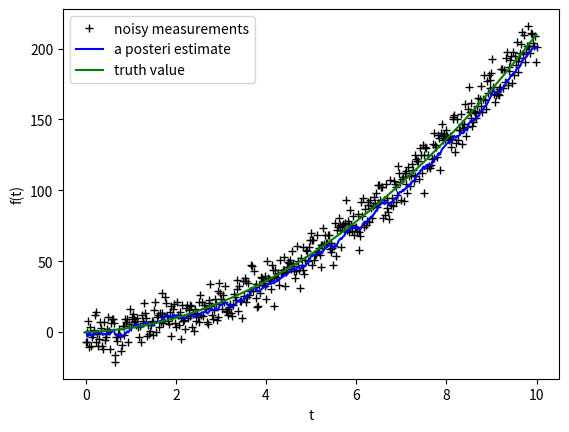

Write Python code to recreate this figure.
import numpy as np
import matplotlib.pyplot as plt



# intial parameters
n = 500
sz = (n) # size of array
t = np.linspace(0,10,n)
x = t + 2*t**2 # truth function
z = x + np.random.normal(0,7.5,size=sz) # noise

Q = 1e-4 # process variance

# allocate space for arrays
xhat=np.zeros(sz)      # a posteri estimate of x
P=np.zeros(sz)         # a posteri error estimate
xhatminus=np.zeros(sz) # a priori estimate of x
Pminus=np.zeros(sz)    # a priori error estimate
K=np.zeros(sz)         # Kalman gain

R = 0.1**2 # estimate of measurement variance


xhat[0] = 0.0
P[0] = 1.0

for i in range(1,n):

  xhatminus[i] = xhat[i-1]
  Pminus[i] = P[i-1]+Q


  K[i] = Pminus[i]/( Pminus[i]+R )
  xhat[i] = xhatminus[i]+K[i]*(z[i]-xhatminus[i])
  P[i] = (1-K[i])*Pminus[i]

plt.figure()
plt.plot(t, z,'k+',label='noisy measurements')
plt.plot(t, xhat,'b-',label='a posteri estimate')
plt.plot(t,x,color='g',label='truth value')
plt.legend()
plt.xlabel('t')
plt.ylabel('f(t)')


plt.show()